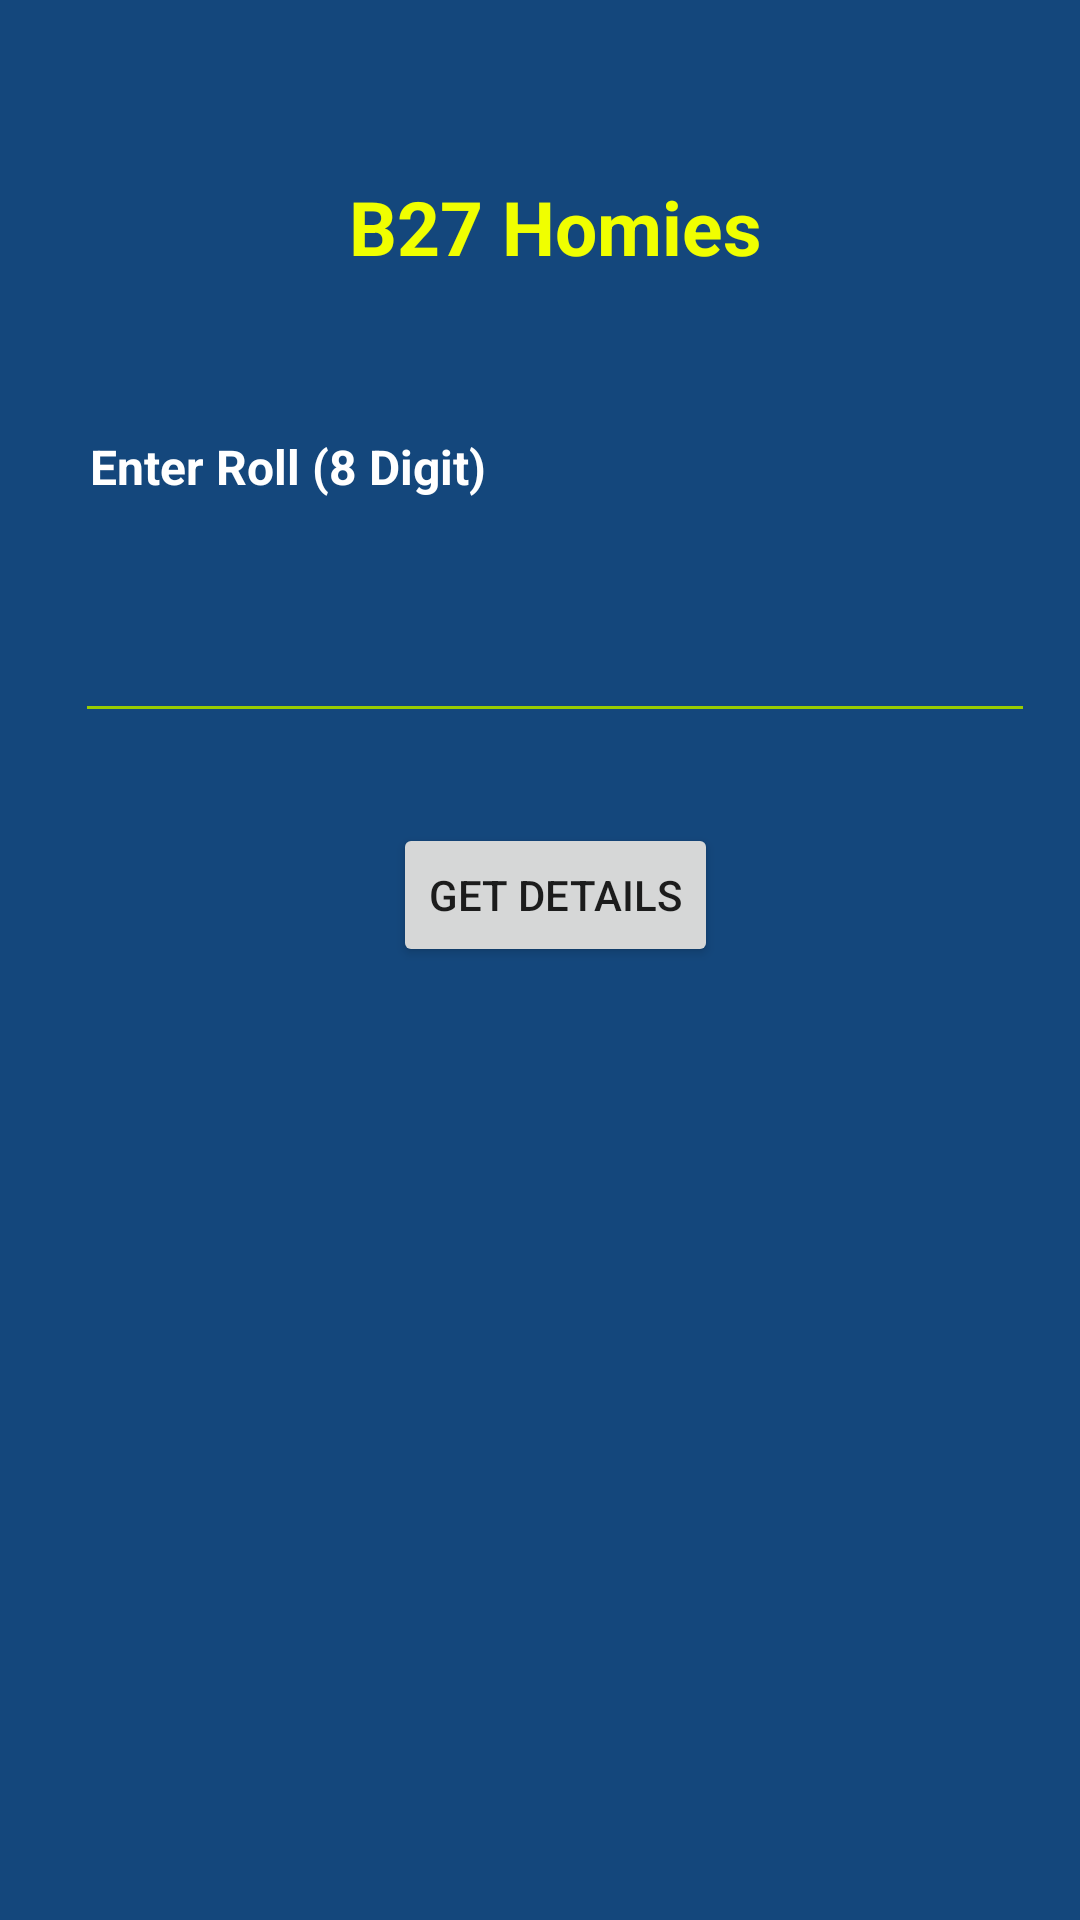

Produce the Android XML layout that renders to this screen, including the resource entries it uses.
<!-- AndroidManifest.xml: application theme Theme.B27_Homies -->
<!-- res/layout/activity_main.xml -->
<?xml version="1.0" encoding="utf-8"?>
<androidx.constraintlayout.widget.ConstraintLayout xmlns:android="http://schemas.android.com/apk/res/android"
    xmlns:app="http://schemas.android.com/apk/res-auto"
    xmlns:tools="http://schemas.android.com/tools"
    android:layout_width="match_parent"
    android:layout_height="match_parent"
    android:background="#14477C"
    android:paddingStart="10dp"
    tools:context=".MainActivity">

    <TextView
        android:id="@+id/textView2"
        android:layout_width="153dp"
        android:layout_height="58dp"
        android:gravity="center"
        android:text="B27 Homies"
        android:textAppearance="@style/TextAppearance.AppCompat.Large"
        android:textColor="#F0FF00"
        android:textSize="25dp"
        android:textStyle="bold"
        app:layout_constraintBottom_toBottomOf="parent"
        app:layout_constraintEnd_toEndOf="parent"
        app:layout_constraintLeft_toLeftOf="parent"
        app:layout_constraintRight_toRightOf="parent"
        app:layout_constraintStart_toStartOf="parent"
        app:layout_constraintTop_toTopOf="parent"
        app:layout_constraintVertical_bias="0.08" />

    <EditText
        android:id="@+id/Inputt"
        android:layout_width="match_parent"
        android:layout_height="73dp"
        android:layout_marginLeft="15dp"
        android:layout_marginRight="15dp"
        android:layout_marginTop="5dp"
        android:backgroundTint="@android:color/holo_green_light"
        android:ems="10"
        android:gravity="center"
        android:inputType="number"
        android:textColor="#FFFFFF"
        app:layout_constraintEnd_toEndOf="parent"
        app:layout_constraintHorizontal_bias="0.496"
        app:layout_constraintStart_toStartOf="parent"
        app:layout_constraintTop_toBottomOf="@+id/textView" />

    <TextView
        android:id="@+id/textView"
        android:layout_width="wrap_content"
        android:layout_height="wrap_content"
        android:layout_marginLeft="20dp"
        android:layout_marginTop="40dp"
        android:text="Enter Roll (8 Digit)"
        android:textAppearance="@style/TextAppearance.AppCompat.Large"
        android:textColor="#FFFFFF"
        android:textSize="16dp"
        android:textStyle="bold"
        app:layout_constraintStart_toStartOf="parent"
        app:layout_constraintTop_toBottomOf="@+id/textView2" />

    <Button
        android:id="@+id/showupbtn"
        android:layout_width="wrap_content"
        android:layout_height="wrap_content"
        android:layout_marginTop="30dp"
        android:text="Get Details"
        app:layout_constraintEnd_toEndOf="parent"
        app:layout_constraintStart_toStartOf="parent"
        app:layout_constraintTop_toBottomOf="@+id/Inputt" />

</androidx.constraintlayout.widget.ConstraintLayout>
<!-- resources referenced by this layout -->
<resources>
  <style name="Theme.B27_Homies" parent="Theme.MaterialComponents.DayNight.NoActionBar">
          
          <item name="colorPrimary">@color/purple_500</item>
          <item name="colorPrimaryVariant">@color/purple_700</item>
          <item name="colorOnPrimary">@color/white</item>
          
          <item name="colorSecondary">@color/teal_200</item>
          <item name="colorSecondaryVariant">@color/teal_700</item>
          <item name="colorOnSecondary">@color/black</item>
          
          <item name="android:statusBarColor" tools:targetApi="l">?attr/colorPrimaryVariant</item>
          
      </style>
  <!-- not gathered from this repository: default colours our renderer supplied (Android Studio template values) -->
  <color name="purple_500">#FF6200EE</color>
  <color name="purple_700">#FF3700B3</color>
  <color name="teal_200">#FF03DAC5</color>
  <color name="teal_700">#FF018786</color>
  <color name="black">#FF000000</color>
  <color name="white">#FFFFFFFF</color>
</resources>
